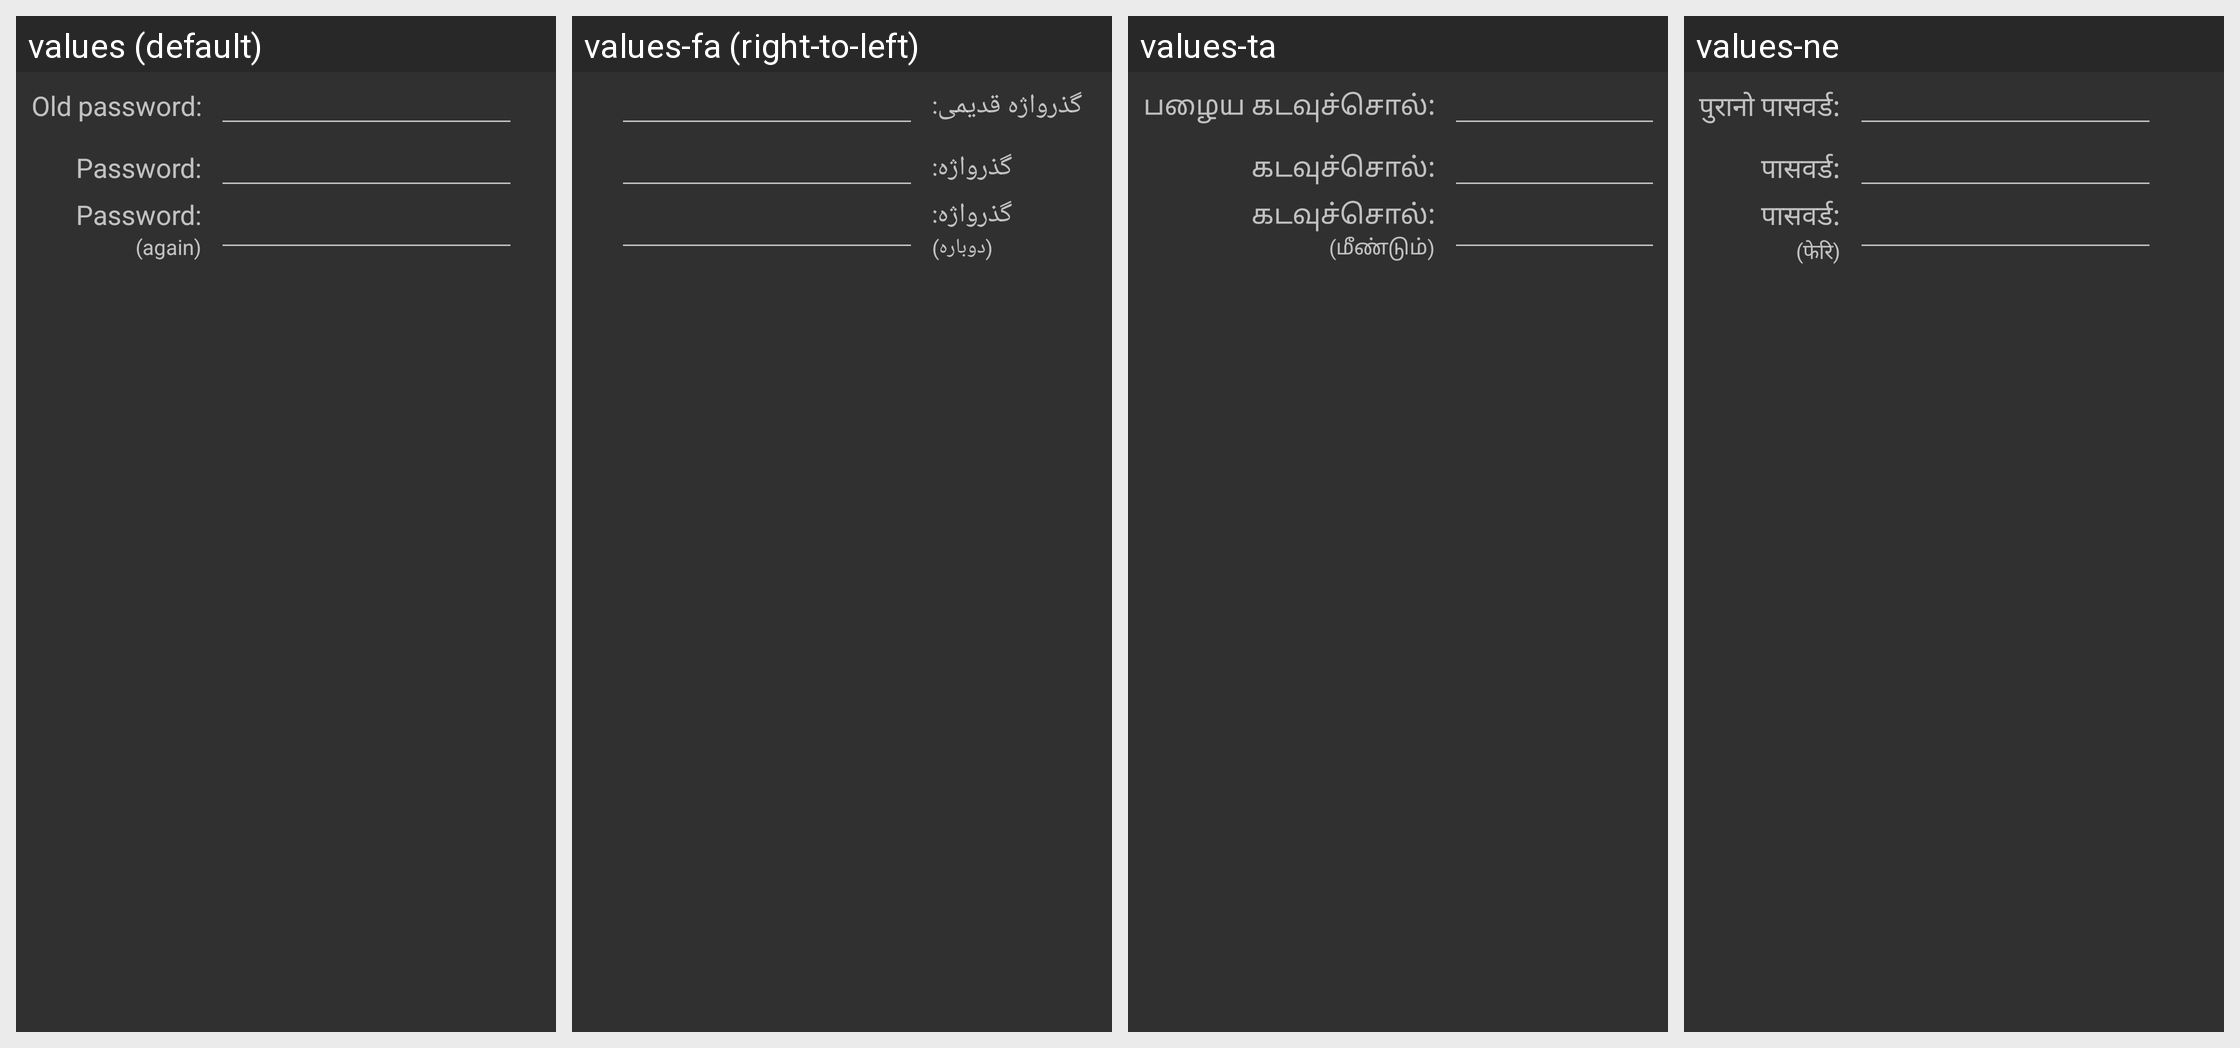

Translations of the strings shown on this Android screen, per locale in the grid:
Android screen res/layout/dia_changepassword.xml rendered under 4 locales, left to right: values (default), values-fa (right-to-left), values-ta, values-ne. Device: Nexus 5 (rendered at 1080×1920; each locale shown at half size, 540×960, under a caption strip naming it); theme AppTheme.
Other locales in the repository, not shown: values-af, values-ar, values-be, values-bg, values-ca, values-cs, values-da, values-de, values-el, values-en-rCA, values-en-rGB, values-es, values-eu, values-fi, values-fr, values-gl, values-he, values-hr, values-hu, values-id, values-in, values-is, values-it, values-iw, values-ja, values-ka, values-ko, values-lo, values-lt, values-lv, values-mk, values-nb, values-nl, values-oc, values-pl, values-pt, values-pt-rBR, values-ro, values-ru, values-sk, values-sl, values-sr, values-sv, values-th, values-tk, values-tr, values-uk, values-vi, values-zh-rCN, values-zh-rHK, values-zh-rTW.
Strings drawn on this screen, with the default value and each locale's value (text and hints the layout hard-codes, and strings that could not be matched under every locale, appear in the picture but are not listed):

prompt_old_password
  values: Old password:
  values-fa: گذرواژه قدیمی:
  values-ta: பழைய கடவுச்சொல்:
  values-ne: पुरानो पासवर्ड:

prompt_password
  values: Password:
  values-fa: گذرواژه:
  values-ta: கடவுச்சொல்:
  values-ne: पासवर्ड:

prompt_again
  values: (again)
  values-fa: (دوباره)
  values-ta: (மீண்டும்)
  values-ne: (फेरि)
